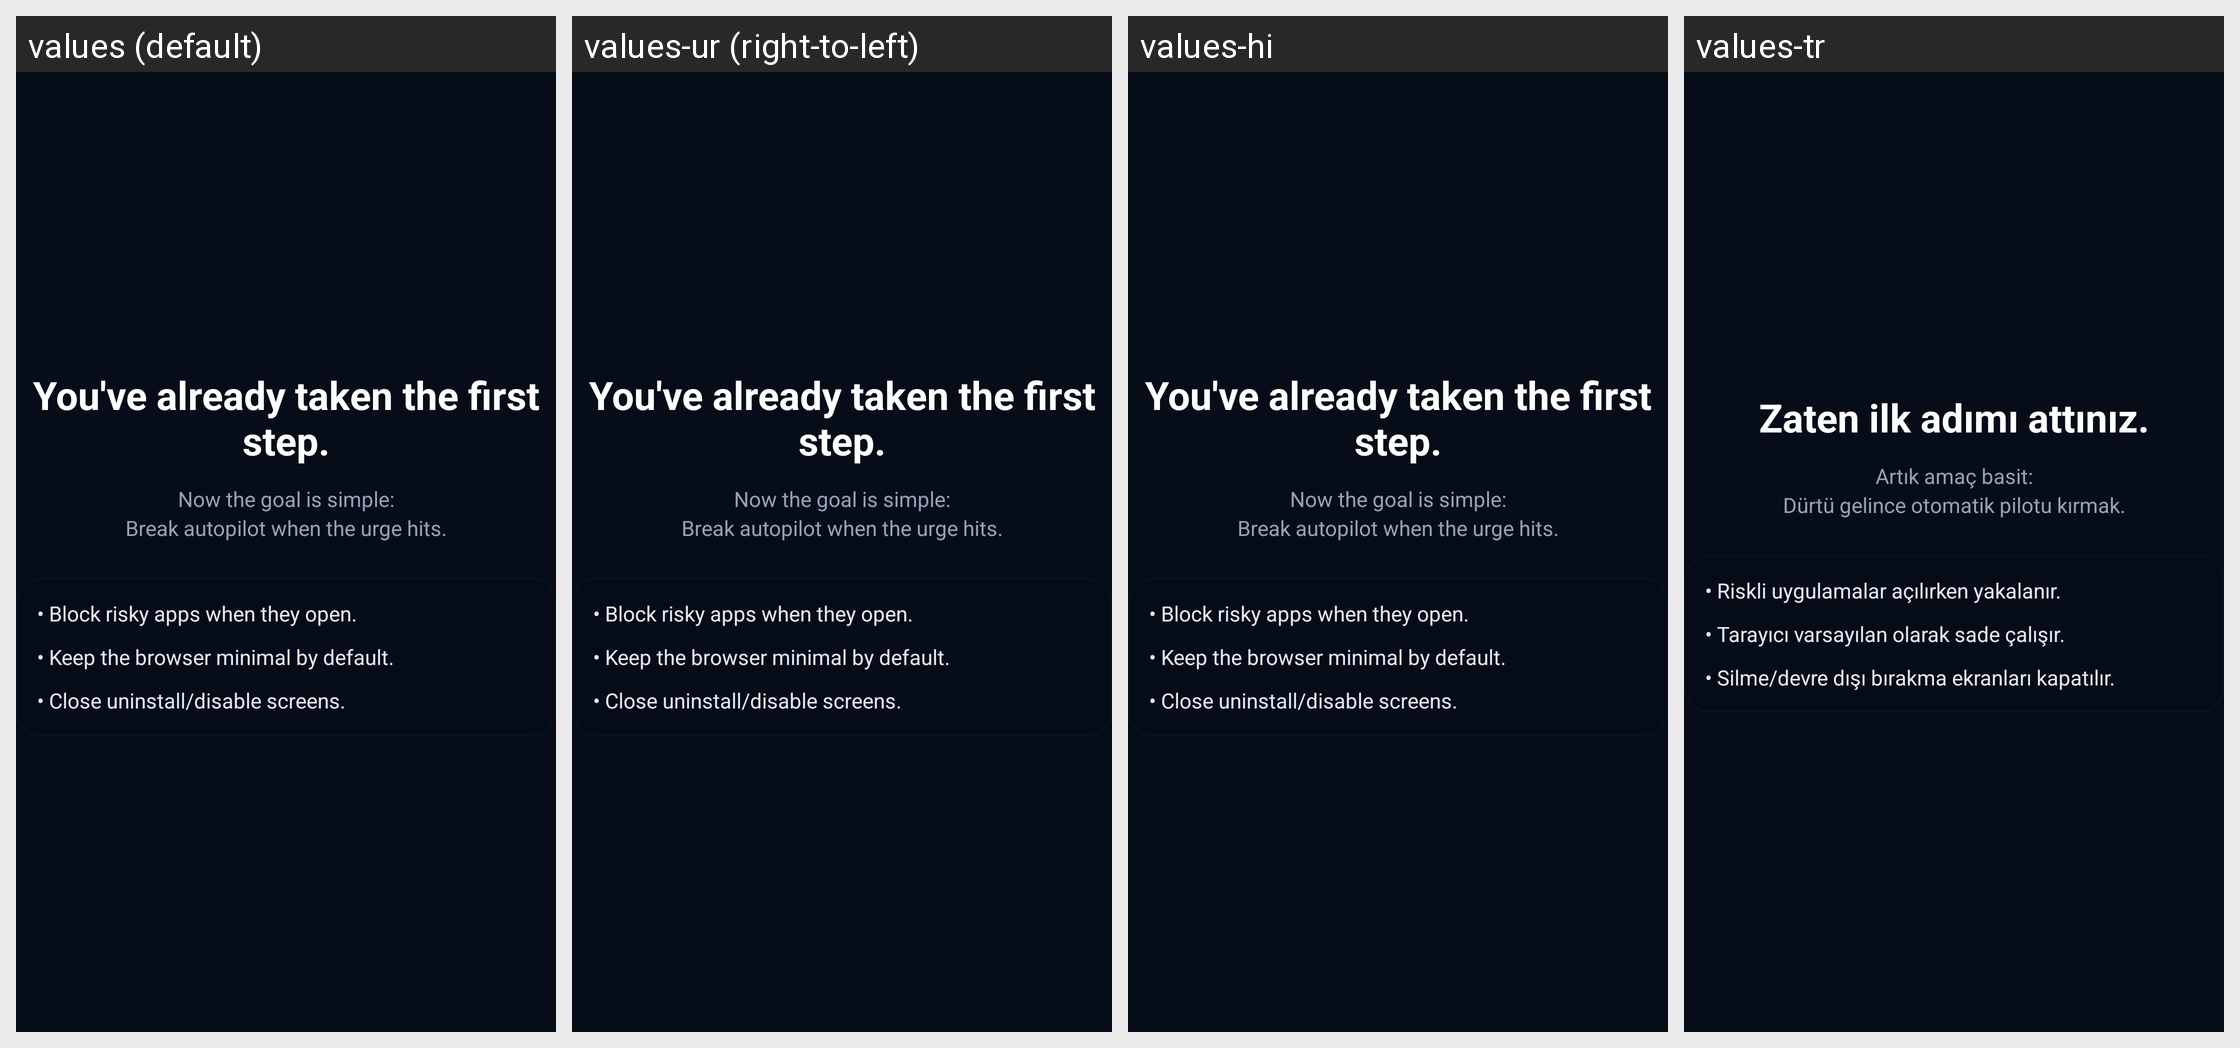

The Android screen above is rendered under several locales of the same app. Produce the string resources it draws, with the default and per-locale values.
Android screen res/layout/onboarding_step_finish.xml rendered under 4 locales, left to right: values (default), values-ur (right-to-left), values-hi, values-tr. Device: Nexus 5 (rendered at 1080×1920; each locale shown at half size, 540×960, under a caption strip naming it); theme Theme.SafeBrowser.
Other locales in the repository, not shown: values-ar, values-de, values-es, values-fil, values-id, values-pt-rBR.
Strings drawn on this screen, with the default value and each locale's value (text and hints the layout hard-codes, and strings that could not be matched under every locale, appear in the picture but are not listed):

onboarding_finish_title
  values: You've already taken the first step.
  values-ur: You've already taken the first step.  [not translated; the default value is used]
  values-hi: You've already taken the first step.  [not translated; the default value is used]
  values-tr: Zaten ilk adımı attınız.

onboarding_finish_body
  values: Now the goal is simple:
      Break autopilot when the urge hits.
  values-ur: Now the goal is simple:
      Break autopilot when the urge hits.  [not translated; the default value is used]
  values-hi: Now the goal is simple:
      Break autopilot when the urge hits.  [not translated; the default value is used]
  values-tr: Artık amaç basit:
      Dürtü gelince otomatik pilotu kırmak.

onboarding_finish_bullet_1
  values: • Block risky apps when they open.
  values-ur: • Block risky apps when they open.  [not translated; the default value is used]
  values-hi: • Block risky apps when they open.  [not translated; the default value is used]
  values-tr: • Riskli uygulamalar açılırken yakalanır.

onboarding_finish_bullet_2
  values: • Keep the browser minimal by default.
  values-ur: • Keep the browser minimal by default.  [not translated; the default value is used]
  values-hi: • Keep the browser minimal by default.  [not translated; the default value is used]
  values-tr: • Tarayıcı varsayılan olarak sade çalışır.

onboarding_finish_bullet_3
  values: • Close uninstall/disable screens.
  values-ur: • Close uninstall/disable screens.  [not translated; the default value is used]
  values-hi: • Close uninstall/disable screens.  [not translated; the default value is used]
  values-tr: • Silme/devre dışı bırakma ekranları kapatılır.
